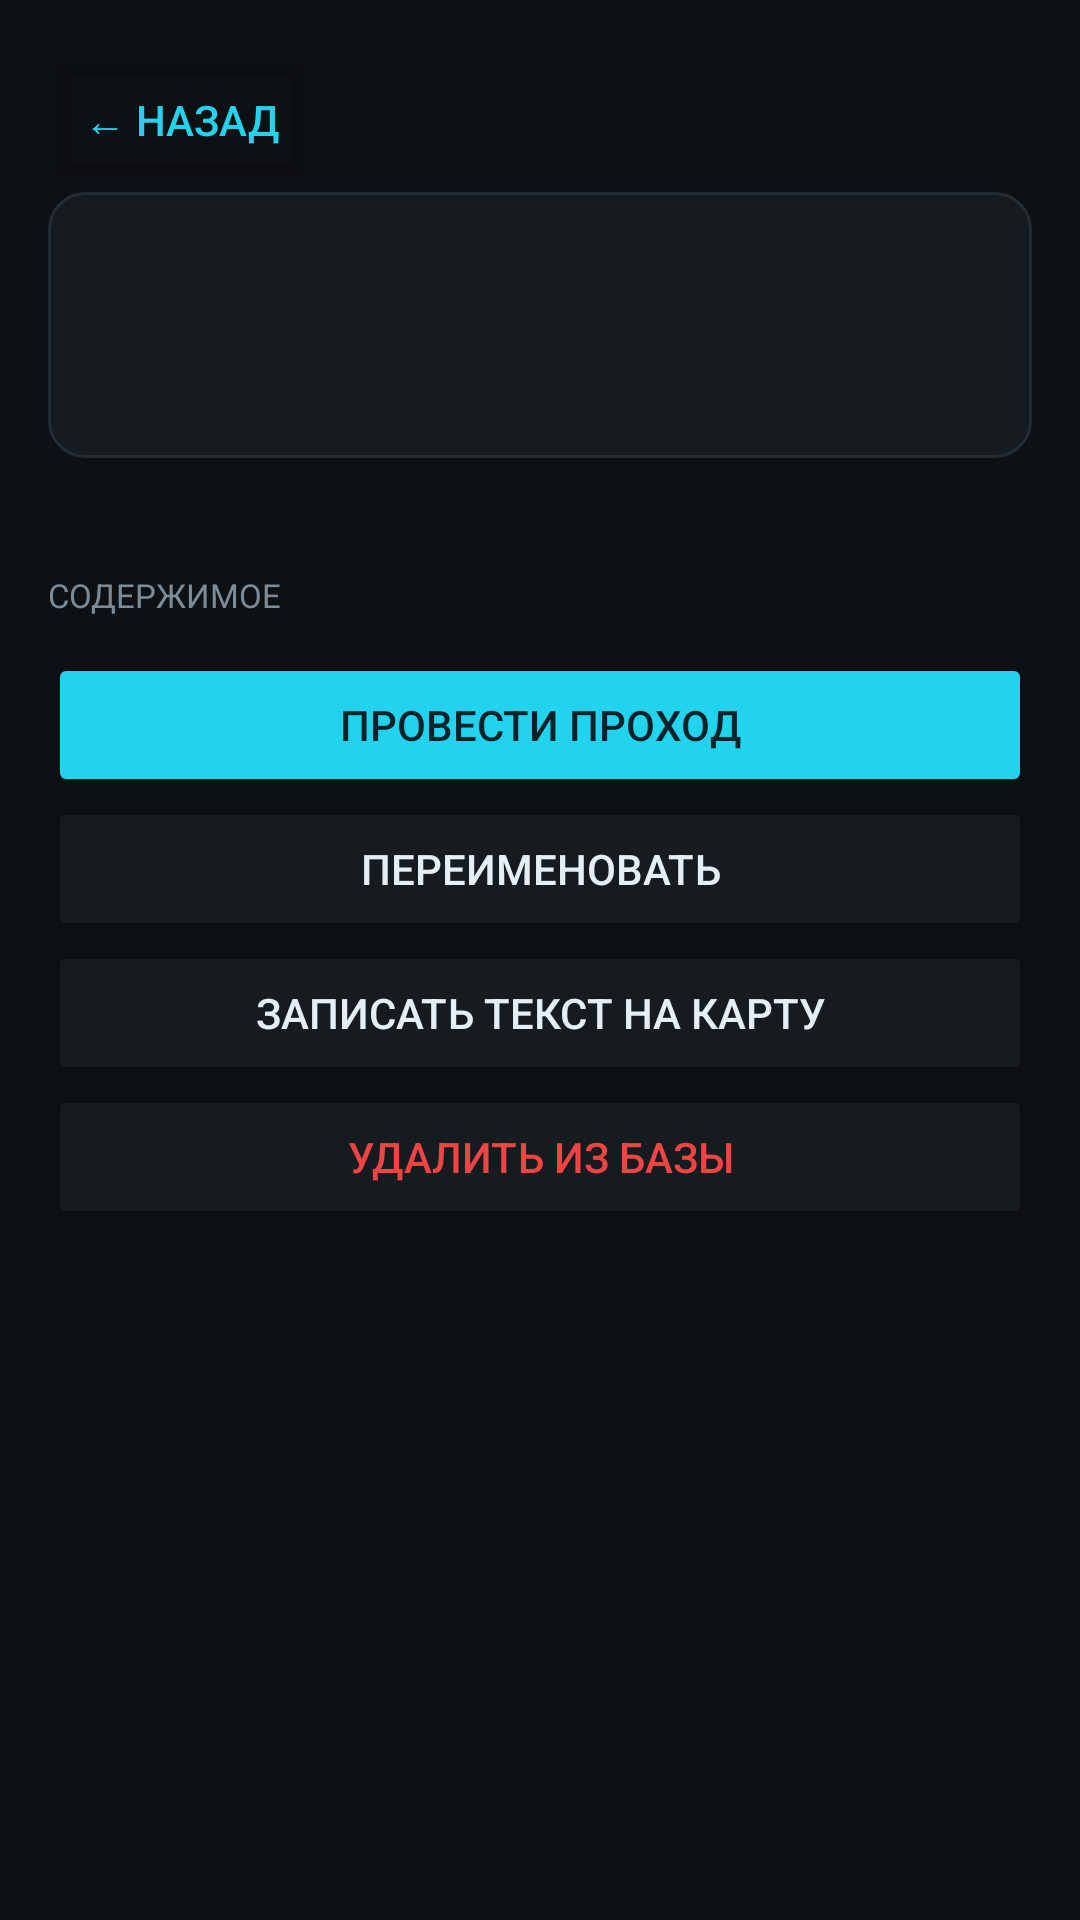

This screen was rendered from an Android layout file. Write that file and the resources it references.
<!-- AndroidManifest.xml: application theme Theme.NfcCards -->
<!-- res/layout/activity_detail.xml -->
<?xml version="1.0" encoding="utf-8"?>
<ScrollView xmlns:android="http://schemas.android.com/apk/res/android"
    android:layout_width="match_parent"
    android:layout_height="match_parent"
    android:background="#0E1114"
    android:fitsSystemWindows="true"
    android:padding="16dp">

    <LinearLayout
        android:layout_width="match_parent"
        android:layout_height="wrap_content"
        android:orientation="vertical">

        <Button
            android:id="@+id/btnBack"
            android:layout_width="wrap_content"
            android:layout_height="wrap_content"
            android:text="← Назад"
            android:backgroundTint="#00000000"
            android:textColor="#22D3EE" />

        <LinearLayout
            android:id="@+id/banner"
            android:layout_width="match_parent"
            android:layout_height="wrap_content"
            android:orientation="vertical"
            android:background="@drawable/bg_card"
            android:padding="16dp">

            <TextView
                android:id="@+id/bannerTitle"
                android:layout_width="match_parent"
                android:layout_height="wrap_content"
                android:textColor="#E6EDF3"
                android:textStyle="bold"
                android:textSize="16sp" />

            <TextView
                android:id="@+id/uidText"
                android:layout_width="match_parent"
                android:layout_height="wrap_content"
                android:layout_marginTop="8dp"
                android:textColor="#22D3EE"
                android:typeface="monospace"
                android:textSize="20sp" />
        </LinearLayout>

        <TextView
            android:id="@+id/meta"
            android:layout_width="match_parent"
            android:layout_height="wrap_content"
            android:layout_marginTop="8dp"
            android:textColor="#7D8B96"
            android:textSize="12sp" />

        <TextView
            android:layout_width="match_parent"
            android:layout_height="wrap_content"
            android:layout_marginTop="14dp"
            android:text="СОДЕРЖИМОЕ"
            android:textColor="#7D8B96"
            android:textSize="11sp" />

        <LinearLayout
            android:id="@+id/recordsContainer"
            android:layout_width="match_parent"
            android:layout_height="wrap_content"
            android:orientation="vertical" />

        <Button android:id="@+id/btnPass" android:layout_width="match_parent"
            android:layout_height="wrap_content" android:layout_marginTop="12dp"
            android:text="Провести проход" android:backgroundTint="#22D3EE" android:textColor="#04222A" />
        <Button android:id="@+id/btnRename" android:layout_width="match_parent"
            android:layout_height="wrap_content" android:text="Переименовать"
            android:backgroundTint="#161B20" android:textColor="#E6EDF3" />
        <Button android:id="@+id/btnWrite" android:layout_width="match_parent"
            android:layout_height="wrap_content" android:text="Записать текст на карту"
            android:backgroundTint="#161B20" android:textColor="#E6EDF3" />
        <Button android:id="@+id/btnDelete" android:layout_width="match_parent"
            android:layout_height="wrap_content" android:text="Удалить из базы"
            android:backgroundTint="#161B20" android:textColor="#EF4444" />
    </LinearLayout>
</ScrollView>
<!-- resources referenced by this layout -->
<resources>
  <!-- drawable bg_card (drawable) -->
  <?xml version="1.0" encoding="utf-8"?>
  <shape xmlns:android="http://schemas.android.com/apk/res/android">
      <solid android:color="#161B20" />
      <corners android:radius="12dp" />
      <stroke android:width="1dp" android:color="#242C33" />
  </shape>
  <style name="Theme.NfcCards" parent="Theme.Material3.DayNight.NoActionBar">
          <item name="colorPrimary">#22D3EE</item>
          <item name="android:windowBackground">#0E1114</item>
          <item name="android:statusBarColor">#0E1114</item>
      </style>
</resources>
